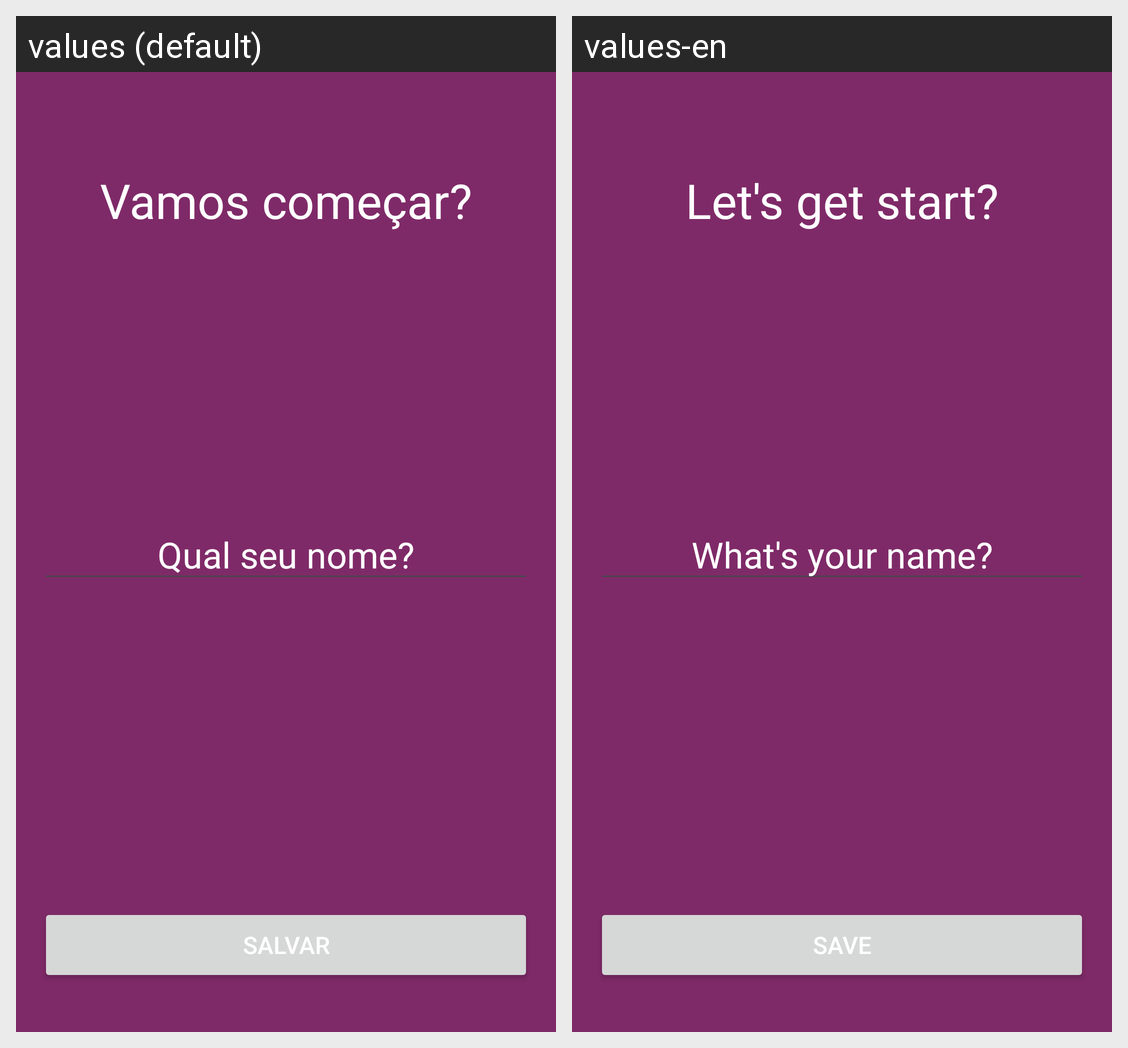

Translations of the strings shown on this Android screen, per locale in the grid:
Android screen res/layout/activity_user.xml rendered under 2 locales, left to right: values (default), values-en. Device: Nexus 5 (rendered at 1080×1920; each locale shown at half size, 540×960, under a caption strip naming it); theme Theme.Motivation.
Strings drawn on this screen, with the default value and each locale's value (text and hints the layout hard-codes, and strings that could not be matched under every locale, appear in the picture but are not listed):

lets_start
  values: Vamos começar?
  values-en: Let's get start?

whats_your_name
  values: Qual seu nome?
  values-en: What's your name?

save
  values: Salvar
  values-en: Save
